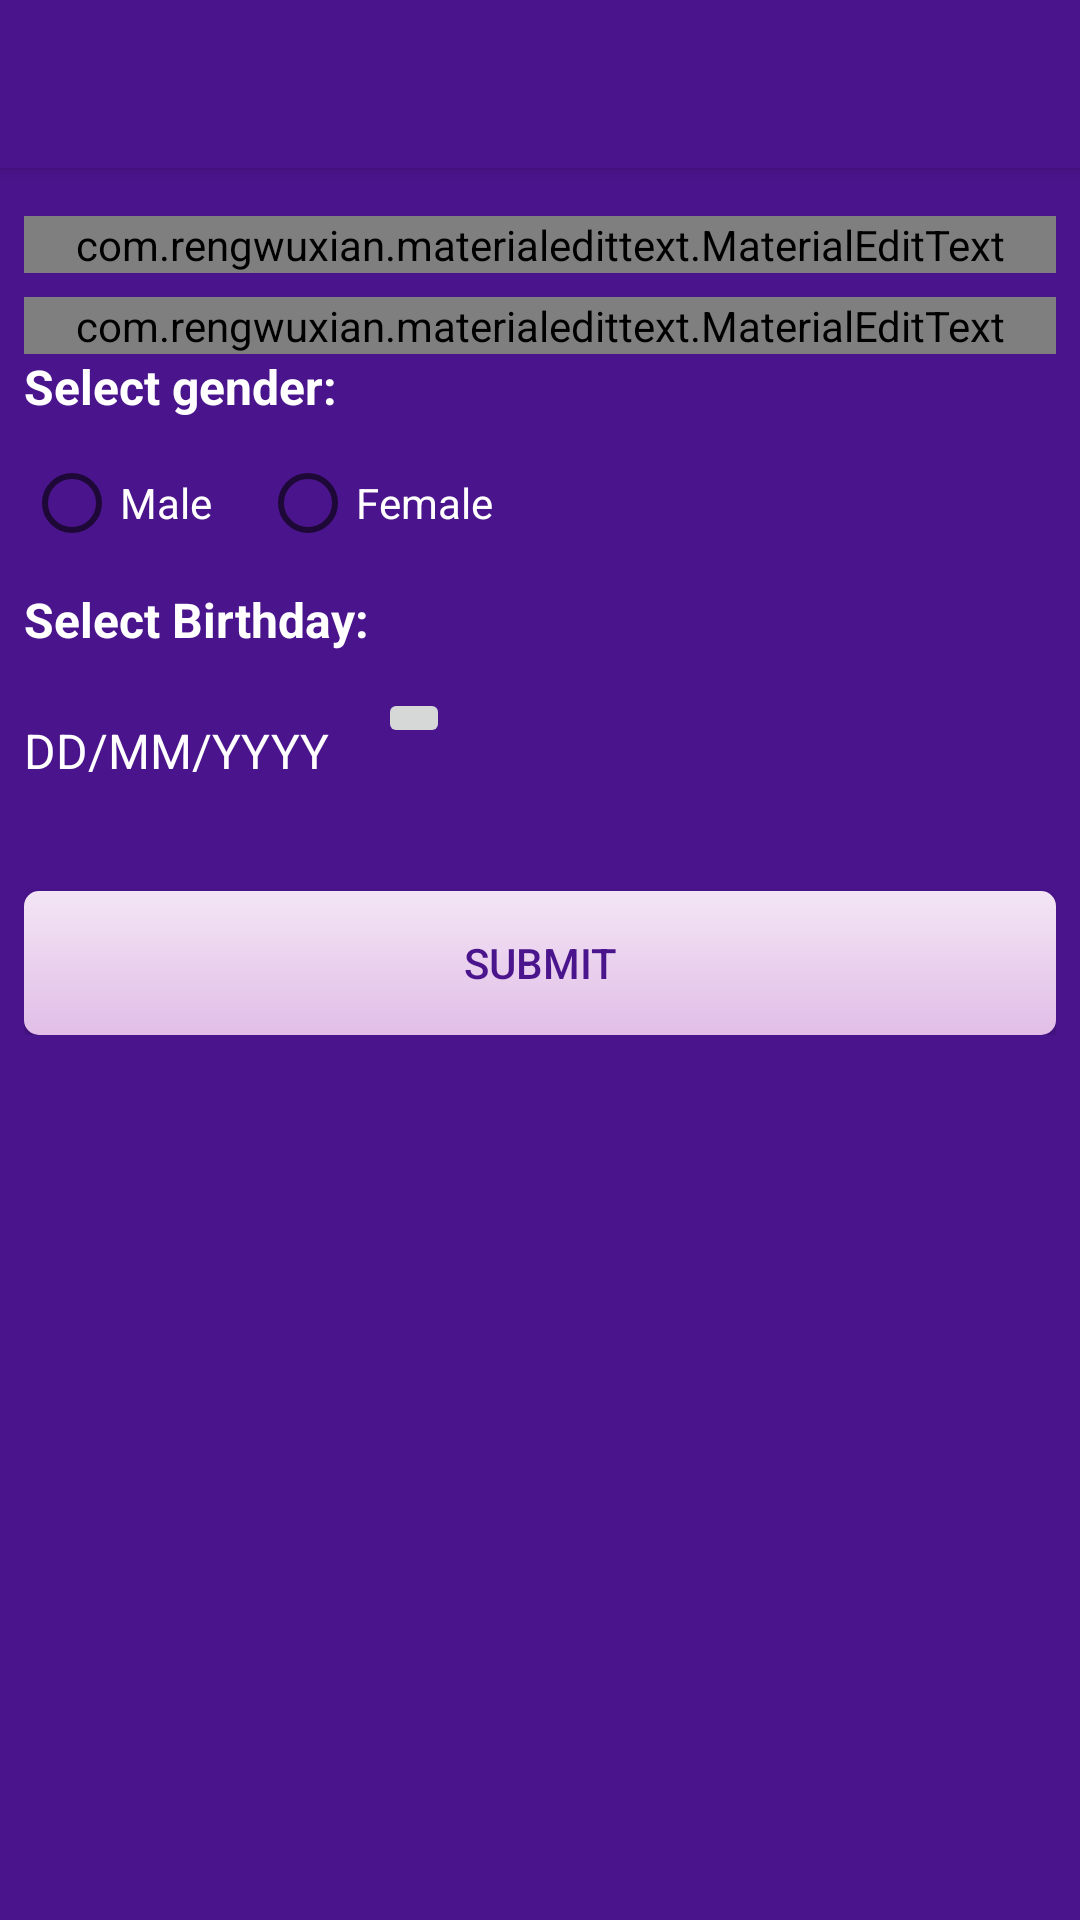

Produce the Android XML layout that renders to this screen, including the resource entries it uses.
<!-- AndroidManifest.xml: application theme AppTheme -->
<!-- res/layout/activity_user_info.xml -->
<?xml version="1.0" encoding="utf-8"?>
<RelativeLayout xmlns:android="http://schemas.android.com/apk/res/android"
    xmlns:app="http://schemas.android.com/apk/res-auto"
    xmlns:tools="http://schemas.android.com/tools"
    android:layout_width="match_parent"
    android:layout_height="match_parent"
    android:background="@color/colorPrimary"
    tools:context=".UserInfoActivity">

    <include
        android:id="@+id/userInfo_toolbar"
        layout="@layout/toolbar">
    </include>

<LinearLayout
    android:layout_marginTop="64dp"
    android:orientation="vertical"
    android:layout_marginLeft="8dp"
    android:layout_marginRight="8dp"
    android:layout_width="match_parent"
    android:layout_height="wrap_content">



    <com.rengwuxian.materialedittext.MaterialEditText

        android:id="@+id/edtName"
        android:layout_width="match_parent"
        android:layout_height="wrap_content"
        android:layout_marginTop="8dp"
        android:hint="Name"
        app:met_textColorHint="@android:color/white"
        android:inputType="text"
        android:textColor="@android:color/white"
        android:textColorHint="@android:color/white"
        android:textSize="16sp"
        app:met_baseColor="@android:color/white"
        app:met_floatingLabel="highlight"
        app:met_primaryColor="@android:color/white"
        app:met_singleLineEllipsis="true" />

    <com.rengwuxian.materialedittext.MaterialEditText

        android:id="@+id/edtSurname"
        android:layout_width="match_parent"
        android:layout_height="wrap_content"
        android:layout_marginTop="8dp"
        android:hint="Surname"
        app:met_textColorHint="@android:color/white"
        android:inputType="text"
        android:textColor="@android:color/white"
        android:textColorHint="@android:color/white"
        android:textSize="16sp"
        app:met_baseColor="@android:color/white"
        app:met_floatingLabel="highlight"
        app:met_primaryColor="@android:color/white"
        app:met_singleLineEllipsis="true" />

    <TextView
        android:textSize="16sp"
        android:text="Select gender:"
        android:textStyle="bold"
        android:layout_marginBottom="12dp"
        android:textColor="@android:color/white"
        android:layout_width="match_parent"
        android:layout_height="wrap_content" />


    <RadioGroup
        android:id="@+id/gender"
        android:orientation="horizontal"
        android:layout_width="match_parent"
        android:layout_height="wrap_content">

        <RadioButton
            android:id="@+id/gender_male"
            android:text="Male"
            android:layout_marginBottom="12dp"
            android:layout_marginRight="8dp"
            android:textColor="@android:color/white"
            android:layout_width="wrap_content"
            android:layout_height="wrap_content" />
        <RadioButton
            android:id="@+id/gender_female"
            android:text="Female"
            android:layout_marginLeft="8dp"
            android:textColor="@android:color/white"
            android:layout_width="match_parent"
            android:layout_height="wrap_content" />
    </RadioGroup>

    <TextView
        android:text="Select Birthday:"
        android:textStyle="bold"
        android:textSize="16sp"
        android:layout_marginBottom="12dp"
        android:textColor="@android:color/white"
        android:layout_width="match_parent"
        android:layout_height="wrap_content" />

    <LinearLayout
        android:orientation="horizontal"
        android:layout_width="match_parent"
        android:layout_height="wrap_content">

        <TextView
            android:id="@+id/txtbirthday"
            android:hint="DD/MM/YYYY"
            android:layout_marginTop="10dp"
            android:textColorHint="@android:color/white"
            android:textColor="@android:color/white"
            android:textSize="16sp"
            android:layout_width="wrap_content"
            android:layout_height="wrap_content" />

        <ImageButton
            android:id="@+id/btnSelectDate"
            android:src="@drawable/ic_date_range_black_24dp"
            android:layout_marginLeft="16dp"
            android:layout_width="wrap_content"
            android:layout_height="wrap_content" />


    </LinearLayout>

    <LinearLayout
        android:layout_width="match_parent"
        android:layout_height="wrap_content">


        <android.support.v7.widget.AppCompatButton
            android:id="@+id/btnSubmit"
            android:layout_width="match_parent"
            android:layout_height="wrap_content"
            android:background="@drawable/button_style"
            android:layout_marginTop="36dp"
            android:textColor="@color/colorPrimaryDark"
            android:padding="12dp"
            android:text="SUBMIT" />

    </LinearLayout>







</LinearLayout>


</RelativeLayout>
<!-- res/layout/toolbar.xml (included above) -->
<?xml version="1.0" encoding="utf-8"?>
<android.support.v7.widget.Toolbar
    xmlns:android="http://schemas.android.com/apk/res/android"
    android:background="@color/colorPrimary"
    android:elevation="3dp"
    android:theme="@style/ThemeOverlay.AppCompat.Dark.ActionBar"
    android:layout_width="match_parent"
    android:layout_height="wrap_content">

</android.support.v7.widget.Toolbar>
<!-- resources referenced by this layout -->
<resources>
  <color name="colorPrimary">#4A148C</color>
  <color name="colorPrimaryDark">#4A148C</color>
  <!-- drawable button_style (drawable) -->
  <?xml version="1.0" encoding="UTF-8"?>
  <selector xmlns:android="http://schemas.android.com/apk/res/android">
      <item android:state_pressed="true" >
          <shape>
              <solid
                  android:color="@android:color/white" />
              <stroke
                  android:width="7dp"
                  android:color="@android:color/white" />
              <corners
                  android:radius="5dp" />
              <padding
                  android:left="10dp"
                  android:top="10dp"
                  android:right="10dp"
                  android:bottom="10dp" />
          </shape>
      </item>
      <item>
          <shape>
              <gradient
                  android:startColor="#F3E5F5"
                  android:endColor="#E1BEE7"
                  android:angle="270" />
  
              <corners
                  android:radius="5dp" />
              <padding
                  android:left="10dp"
                  android:top="10dp"
                  android:right="10dp"
                  android:bottom="10dp" />
          </shape>
      </item>
  </selector>
  <style name="AppTheme" parent="Theme.AppCompat.Light.NoActionBar">
          
          <item name="colorPrimary">@color/colorPrimary</item>
          <item name="colorPrimaryDark">@color/colorPrimaryDark</item>
          <item name="colorAccent">@color/colorAccent</item>
  
      </style>
  <color name="colorAccent">#FF4081</color>
</resources>
